Run: headless pygame with SDL's dummy video driver; simulated clock (each Clock.tick advances the game by its frame time, no real sleeping); random seed 0; keys injected as events and as key.get_pressed() state; mouse plan: one left click at the window centre at the start of phase 2, then a move to the lower-right quarter at the start of phase 3.
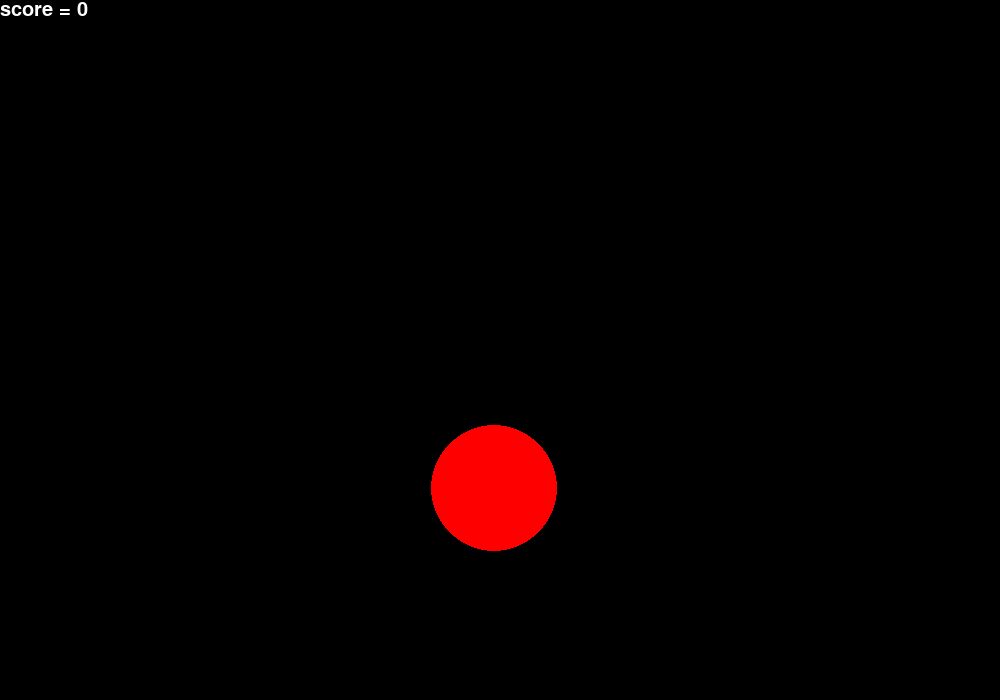
Frame 1 of 4 · flips 1–60 · no input
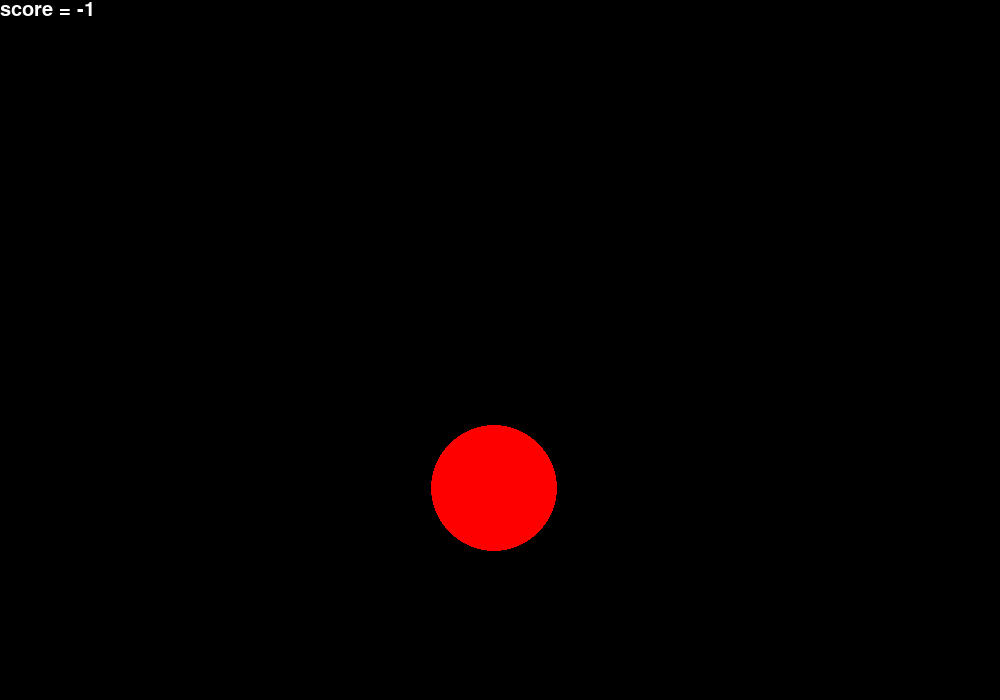
Frame 2 of 4 · flips 61–180 · clicked the window centre · tapped SPACE, RETURN · held RIGHT (→), D
Frame 3 of 4 · flips 181–300 · moved the mouse to the lower-right quarter · held DOWN (↓), S · screen unchanged from frame 2, image omitted
Frame 4 of 4 · flips 301–420 · held LEFT (←), A, UP (↑), W · screen unchanged from frame 3, image omitted

The pygame program that drew these frames:

import pygame
from pygame.draw import *
from random import randint

pygame.init()

FPS = 20
screen = pygame.display.set_mode((1000, 700))

RED = (255, 0, 0)
BLUE = (0, 0, 255)
YELLOW = (255, 255, 0)
GREEN = (0, 255, 0)
MAGENTA = (255, 0, 255)
CYAN = (0, 255, 255)
BLACK = (0, 0, 0)
COLORS = [RED, BLUE, YELLOW, GREEN, MAGENTA, CYAN]

balls = [[0, 0, 0, 0]]
kolichestvo_sharov = 0
score = 0

pygame.font.SysFont('arial', 36)
f1 = pygame.font.Font(None, 30)


def risovaniye(massiv):
    for ball in massiv:
        circle(screen, ball[3], [ball[0], ball[1]], ball[2])


def new_ball():
    """
    задает параметры для шарика в виде (х, у, радиус, цвет)

    :return: (х, у, радиус, цвет)
    """
    x = randint(100, 800)
    y = randint(100, 600)
    r = randint(10, 100)
    color = COLORS[randint(0, 5)]
    circle(screen, color, (x, y), r)
    return [x, y, r, color]


pygame.display.update()
clock = pygame.time.Clock()
finished = False

balls[0] = new_ball()

while not finished:
    clock.tick(FPS)
    screen.fill((0, 0, 0))
    screen.blit(f1.render('score = ' + str(score), 1, (255, 255, 255)), (0, 0))
    risovaniye(balls)
    for event in pygame.event.get():
        if event.type == pygame.QUIT:
            finished = True
        elif event.type == pygame.MOUSEBUTTONDOWN:
            if event.button == 1:
                cursor_pos = event.pos
                if (int(balls[0][0]) - cursor_pos[0]) * (int(balls[0][0]) - cursor_pos[0]) + (
                        int(balls[0][1]) - cursor_pos[1]) * (int(balls[0][1]) - cursor_pos[1]) < int(balls[0][2]) * int(
                        balls[0][2]):
                    balls[kolichestvo_sharov] = new_ball()
                    score = score + 2
                if (int(balls[0][0]) - cursor_pos[0]) * (int(balls[0][0]) - cursor_pos[0]) + (
                        int(balls[0][1]) - cursor_pos[1]) * (int(balls[0][1]) - cursor_pos[1]) > int(balls[0][2]) * int(
                        balls[0][2]):
                    score = score - 1
    pygame.display.update()
pygame.quit()
